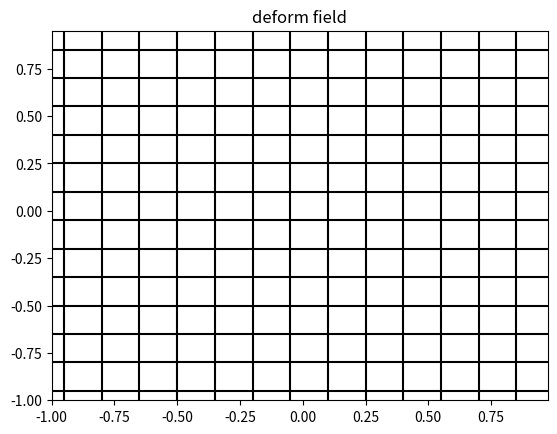
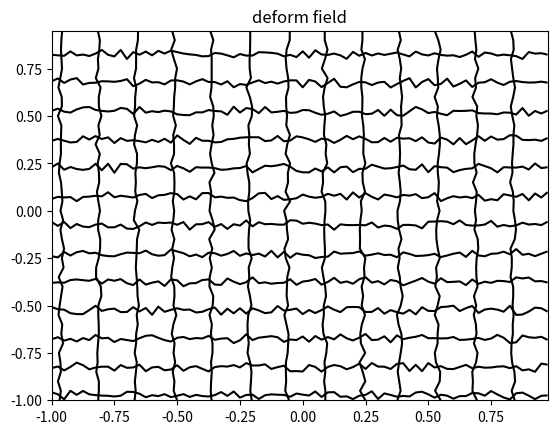

Generate these figures, in order, with matplotlib:

import matplotlib.pyplot as plt

import numpy as np


def grid2contour(grid):

    '''

    grid--image_grid used to show deform field

    type: numpy ndarray, shape： (h, w, 2), value range：(-1, 1)

    '''

    assert grid.ndim == 3

    x = np.arange(-1, 1, 2/grid.shape[1])

    y = np.arange(-1, 1, 2/grid.shape[0])

    X, Y = np.meshgrid(x, y)

    Z1 = grid[:,:,0] + 2#remove the dashed line

    Z1 = Z1[::-1]#vertical flip

    Z2 = grid[:,:,1] + 2

    

    plt.figure()

    plt.contour(X, Y, Z1, 15, colors='k')

    plt.contour(X, Y, Z2, 15, colors='k')

    # plt.xticks(()), plt.yticks(())#remove x, y ticks

    plt.title('deform field')

    plt.show()


img_shape = [40, 80]  

x = np.arange(-1, 1, 2/img_shape[1])

y = np.arange(-1, 1, 2/img_shape[0])

X, Y = np.meshgrid(x, y)

regular_grid = np.stack((X,Y), axis=2)

grid2contour(regular_grid)


rand_field = np.random.rand(*img_shape,2)

rand_field_norm = rand_field.copy()

rand_field_norm[:,:,0] = rand_field_norm[:,:,0]*2/img_shape[1] 

rand_field_norm[:,:,1] = rand_field_norm[:,:,1]*2/img_shape[0] 

sampling_grid = regular_grid + rand_field_norm

grid2contour(sampling_grid)
